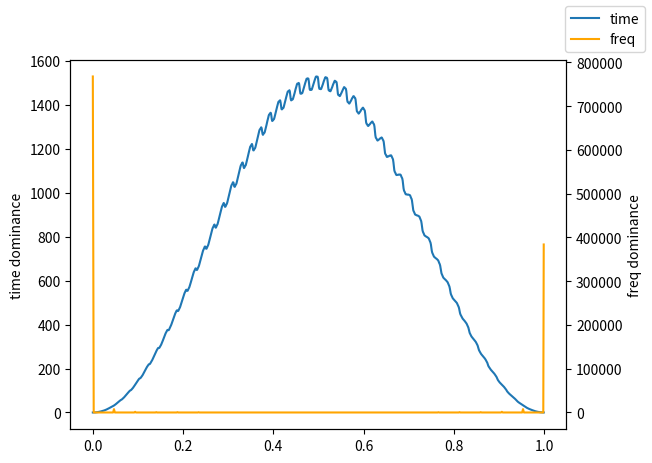

Python code for this plot:
import numpy as np
import matplotlib.pyplot as plt
from scipy.fft import fft

n = 1 << 10
t = np.arange(0, 1, 1 / n) #1ms
relative_amp = np.array([1, 0.2, 0.1, 0.1, 0.07])
amp = 30 # mV
offset = 1500 # mV
freq = 2e3 # 1e3~1e5
phase = np.array([0, 0, 0, 0, 0])
wave = np.full(n, offset, np.float32)
for i in range(1, 6):
    wave += amp * relative_amp[i - 1] * np.sin(2 * np.pi * freq * i * t + phase[i - 1])
hanning = (1 - np.cos(2 * np.pi * np.arange(n) / n)) / 2
wave *= hanning

freq_wave = np.abs(fft(wave))
fig, ax_l = plt.subplots()
ax_r = ax_l.twinx()
ax_l.plot(t, wave, label="time")
ax_l.set_ylabel("time dominance")
ax_r.plot(t, freq_wave, c="orange", label="freq")
ax_r.set_ylabel("freq dominance")
fig.legend()
plt.show()